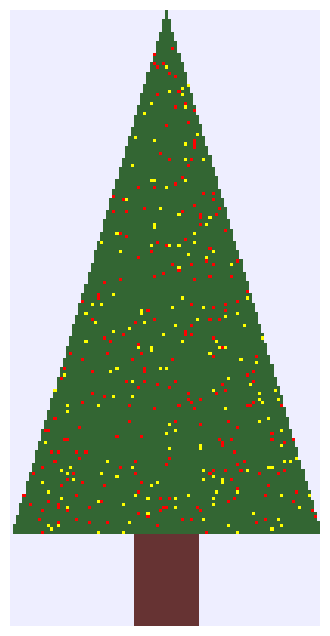

Here is the Python script that generated this plot:
import numpy as np
import matplotlib.pyplot as plt
import seaborn as sns


def make_tree(tree_height=100, tree_width=50, quality=20, slope=1.5, leaf_height=0.8, trunk_width=0.05, orna_freq=1,
              bark_color='#660000', bg_color='#FFFFFF', orna1_color='#FFFF00', orna2_color='#FF0000',
              leaf_color='#003300'):
    tree = np.arange(tree_height * tree_width).reshape(tree_height, tree_width).astype('float64')
    tree[(tree % tree_width > tree_width // 2 + tree // (tree_height * slope)) |
         (tree % tree_width < tree_width // 2 - tree // (tree_height * slope))] = 0
    tree[(tree >= tree_height * tree_width * leaf_height) &
         ((tree % tree_width > tree_width // 2 + tree_width * trunk_width) |
          (tree % tree_width < tree_width // 2 - tree_width * trunk_width))] = 0
    tree[tree > 0] = 1
    tree[:int(tree_height * leaf_height), :] *= np.random.normal(40, orna_freq * 4,
                                                                 (int(tree_height * leaf_height), tree_width))
    tree[int(tree_height * leaf_height):, :] *= -20

    palette = [bark_color, bg_color, orna1_color, leaf_color, orna2_color]
    cmap = sns.color_palette(palette, len(palette), as_cmap=True)

    fig, ax = plt.subplots(1, 1, figsize=(tree_width // quality, tree_height // quality))
    sns.heatmap(tree - 20, center=0, cmap=cmap, vmin=-50, vmax=50, cbar=False, xticklabels=False, yticklabels=False)
    plt.show()


if __name__ == '__main__':
    make_tree(tree_height=200, tree_width=100, quality=25, slope=1.7, leaf_height=0.85, trunk_width=0.1, orna_freq=1.2,
              bark_color='#663333', bg_color='#EEEEFF', leaf_color='#336633')
